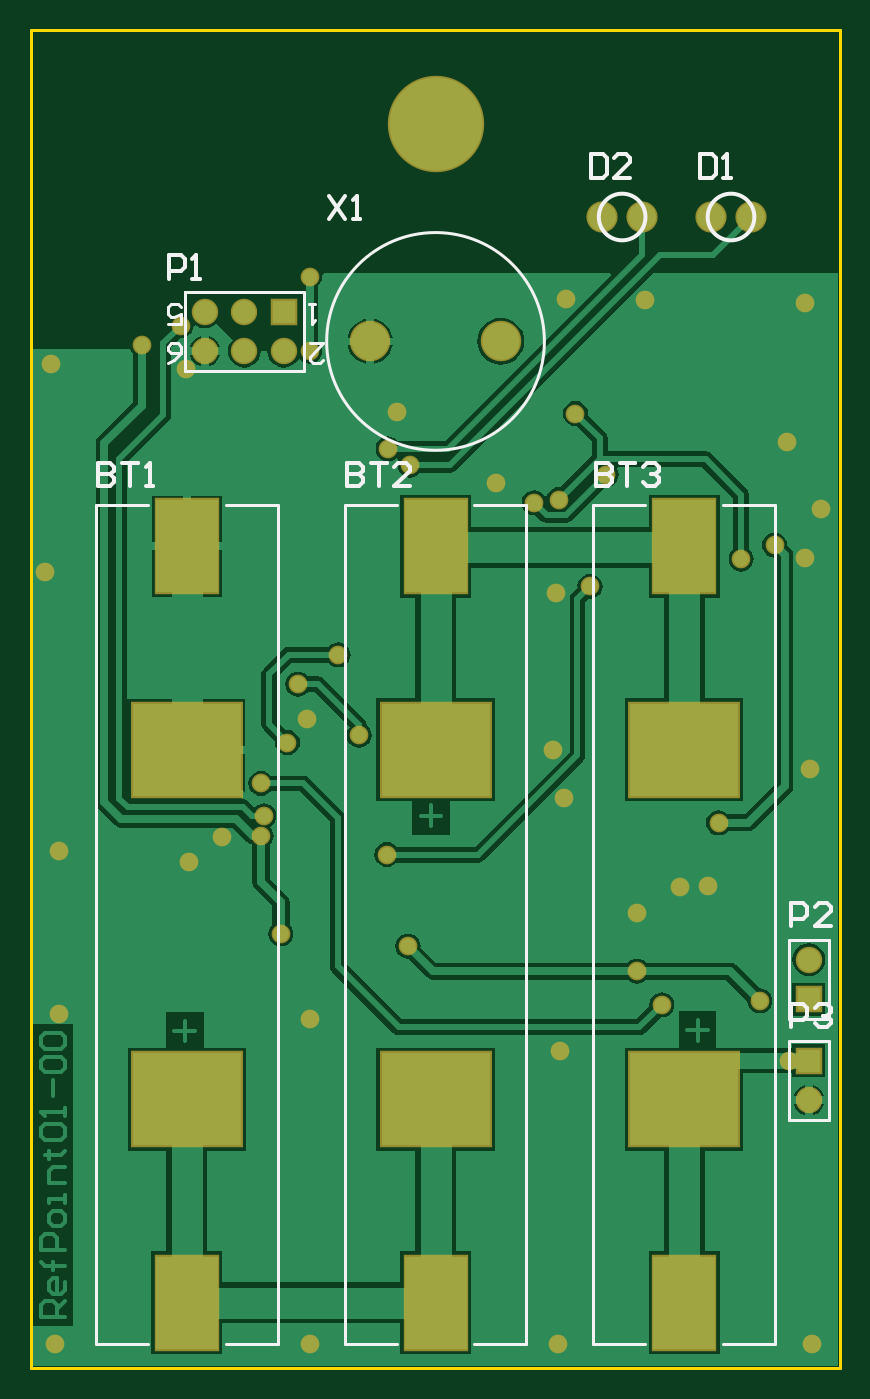
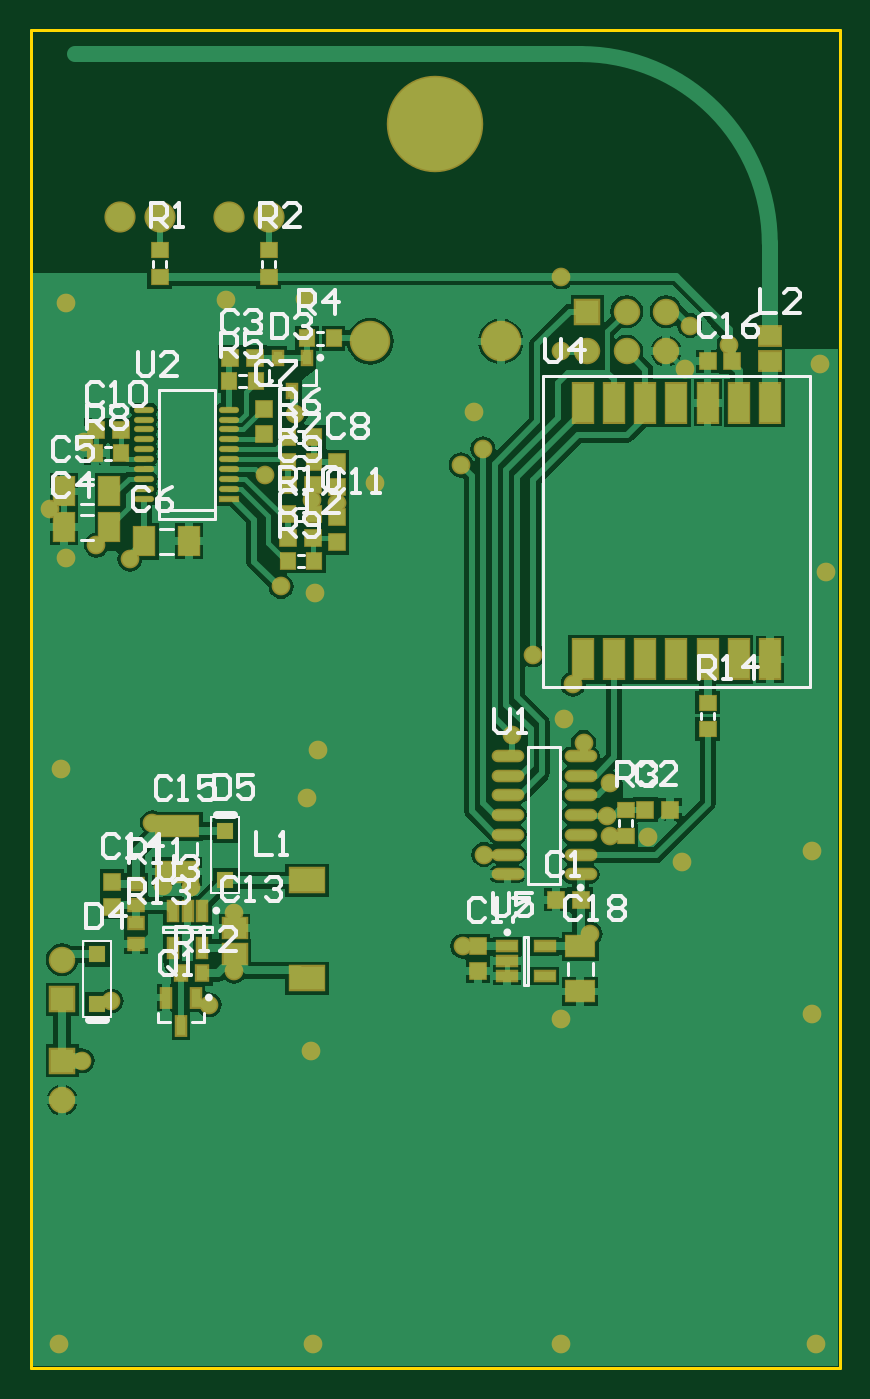
Circuit board: 7 layer files. Board 52.0 x 86.0 mm.
- bottom_copper: RefPoint01-00.GBL (33731 bytes)
- bottom_silk: RefPoint01-00.GBO (16519 bytes)
- bottom_mask: RefPoint01-00.GBS (4870 bytes)
- outline: RefPoint01-00.GKO (169 bytes)
- top_copper: RefPoint01-00.GTL (20712 bytes)
- top_silk: RefPoint01-00.GTO (3544 bytes)
- top_mask: RefPoint01-00.GTS (2027 bytes)

=== bottom_copper: RefPoint01-00.GBL (33731 bytes, source omitted) ===
=== bottom_silk: RefPoint01-00.GBO (16519 bytes, source omitted) ===
=== bottom_mask: RefPoint01-00.GBS ===
G04 Layer_Color=16711935*
%FSLAX43Y43*%
%MOMM*%
G71*
G01*
G75*
%ADD51C,2.003*%
%ADD52C,2.603*%
%ADD53R,1.703X1.703*%
%ADD54C,1.703*%
%ADD55R,1.703X1.703*%
%ADD56C,1.203*%
%ADD57C,6.203*%
%ADD58R,1.203X1.203*%
%ADD59R,1.203X1.203*%
%ADD60R,1.203X1.103*%
%ADD61R,0.803X1.403*%
%ADD62R,1.703X1.503*%
%ADD63R,0.923X1.193*%
%ADD64R,0.803X1.503*%
%ADD65R,2.403X1.703*%
%ADD66R,1.300X0.400*%
%ADD67O,1.300X0.400*%
%ADD68R,1.503X0.803*%
%ADD69O,2.103X0.803*%
%ADD70R,1.503X2.703*%
%ADD71R,1.100X1.100*%
%ADD72R,2.903X1.503*%
%ADD73R,1.193X0.923*%
%ADD74R,1.503X2.003*%
%ADD75R,1.603X1.403*%
%ADD76R,2.003X1.503*%
%ADD77R,1.103X1.203*%
%ADD78R,0.803X1.053*%
D51*
X43730Y74000D02*
D03*
X46270D02*
D03*
X36730D02*
D03*
X39270D02*
D03*
D52*
X30200Y66000D02*
D03*
X21800D02*
D03*
D53*
X50000Y19750D02*
D03*
Y23700D02*
D03*
D54*
Y17210D02*
D03*
Y26240D02*
D03*
X16240Y65369D02*
D03*
X13700Y67909D02*
D03*
Y65369D02*
D03*
X11160Y67909D02*
D03*
Y65369D02*
D03*
D55*
X16240Y67909D02*
D03*
D56*
X14777Y34200D02*
D03*
X45650Y52004D02*
D03*
X47800Y52904D02*
D03*
X44200Y35050D02*
D03*
X32350Y55632D02*
D03*
X36975Y57429D02*
D03*
X33950Y55832D02*
D03*
X38950Y25500D02*
D03*
X34250Y36650D02*
D03*
X48730Y19750D02*
D03*
X38950Y29260D02*
D03*
X41700Y30925D02*
D03*
X43500Y31010D02*
D03*
X24227Y27100D02*
D03*
X10146Y32529D02*
D03*
X17941Y22450D02*
D03*
X50200Y1550D02*
D03*
X17900Y1500D02*
D03*
X33850D02*
D03*
X1500D02*
D03*
X49750Y68500D02*
D03*
X34000Y20400D02*
D03*
X1800Y22750D02*
D03*
X49750Y52100D02*
D03*
X17727Y41700D02*
D03*
X1250Y64529D02*
D03*
X50050Y38511D02*
D03*
X48600Y59554D02*
D03*
X34364Y68700D02*
D03*
X50774Y55200D02*
D03*
X39450Y68689D02*
D03*
X23550Y61474D02*
D03*
X33525Y39740D02*
D03*
X46850Y23590D02*
D03*
X9644Y67019D02*
D03*
X29900Y56900D02*
D03*
X40550Y23350D02*
D03*
X33750Y49850D02*
D03*
X35930Y50241D02*
D03*
X35000Y61363D02*
D03*
X7100Y65800D02*
D03*
X14963Y35500D02*
D03*
X21077Y40669D02*
D03*
X16477Y40201D02*
D03*
X14777Y37575D02*
D03*
X12300Y34150D02*
D03*
X16050Y27900D02*
D03*
X22877Y33000D02*
D03*
X1800Y33250D02*
D03*
X900Y51150D02*
D03*
X17150Y43950D02*
D03*
X19750Y45850D02*
D03*
X22950Y59100D02*
D03*
X24350Y58054D02*
D03*
X9950Y64200D02*
D03*
X17900Y65369D02*
D03*
Y70159D02*
D03*
D57*
X26000Y80000D02*
D03*
D58*
X33850Y53382D02*
D03*
X35450Y53382D02*
D03*
X10900Y35900D02*
D03*
X12500D02*
D03*
X18266Y30100D02*
D03*
X16666Y30100D02*
D03*
X8500Y64719D02*
D03*
X6900D02*
D03*
X39200Y64954D02*
D03*
X37600D02*
D03*
X47850Y60304D02*
D03*
X46250D02*
D03*
X33850Y56754D02*
D03*
X35450D02*
D03*
D59*
X32350Y56636D02*
D03*
Y58236D02*
D03*
X46800Y29650D02*
D03*
X46800Y31250D02*
D03*
X37000Y61654D02*
D03*
Y60054D02*
D03*
X23264Y25500D02*
D03*
Y27100D02*
D03*
X32350Y54682D02*
D03*
Y53082D02*
D03*
D60*
X13777Y34200D02*
D03*
Y35900D02*
D03*
X8500Y42769D02*
D03*
X8500Y41069D02*
D03*
X43730Y70150D02*
D03*
Y71850D02*
D03*
X36730Y70150D02*
D03*
Y71850D02*
D03*
D61*
X41420Y23810D02*
D03*
X43320D02*
D03*
X42370Y22010D02*
D03*
D62*
X38900Y28300D02*
D03*
Y26600D02*
D03*
D63*
X42370Y25360D02*
D03*
X40990D02*
D03*
D64*
Y27000D02*
D03*
X42890Y27000D02*
D03*
Y29400D02*
D03*
X41940D02*
D03*
X40990D02*
D03*
D65*
X34250Y25050D02*
D03*
X34250Y31350D02*
D03*
D66*
X39250Y55896D02*
D03*
D67*
Y56531D02*
D03*
Y57166D02*
D03*
Y57801D02*
D03*
Y58436D02*
D03*
Y59071D02*
D03*
Y59706D02*
D03*
Y60341D02*
D03*
Y60976D02*
D03*
Y61611D02*
D03*
X44750D02*
D03*
Y60976D02*
D03*
Y60341D02*
D03*
Y59706D02*
D03*
Y59071D02*
D03*
Y58436D02*
D03*
Y57801D02*
D03*
Y57166D02*
D03*
Y56531D02*
D03*
Y55896D02*
D03*
D68*
X18977Y27100D02*
D03*
Y25200D02*
D03*
X21377D02*
D03*
Y26150D02*
D03*
Y27100D02*
D03*
D69*
X16666Y31730D02*
D03*
Y33000D02*
D03*
X16666Y34270D02*
D03*
X16666Y35540D02*
D03*
Y36810D02*
D03*
Y38080D02*
D03*
Y39350D02*
D03*
X21366Y31730D02*
D03*
Y33000D02*
D03*
Y34270D02*
D03*
Y35540D02*
D03*
Y36810D02*
D03*
Y38080D02*
D03*
Y39350D02*
D03*
D70*
X12500Y62050D02*
D03*
X10500D02*
D03*
X16500D02*
D03*
X14500D02*
D03*
X8500D02*
D03*
X4500D02*
D03*
X6500D02*
D03*
X6500Y45550D02*
D03*
X4500D02*
D03*
X8500D02*
D03*
X14500D02*
D03*
X16500D02*
D03*
X12500D02*
D03*
X10500D02*
D03*
D71*
X47750Y26590D02*
D03*
Y23390D02*
D03*
X39500Y31350D02*
D03*
X39500Y34550D02*
D03*
D72*
X42600Y31910D02*
D03*
X42600Y34810D02*
D03*
D73*
X45250Y31140D02*
D03*
Y29760D02*
D03*
Y27230D02*
D03*
Y28610D02*
D03*
D74*
X46970Y56354D02*
D03*
X49870D02*
D03*
X46970Y54054D02*
D03*
X49870Y54054D02*
D03*
X44750Y53154D02*
D03*
X41850Y53154D02*
D03*
D75*
X4500Y64719D02*
D03*
Y66319D02*
D03*
D76*
X16683Y27100D02*
D03*
X16683Y24200D02*
D03*
D77*
X47900Y58804D02*
D03*
X46200D02*
D03*
X33800Y54882D02*
D03*
X35500Y54882D02*
D03*
X32550Y66200D02*
D03*
X34250Y66200D02*
D03*
X39250Y63454D02*
D03*
X37550Y63454D02*
D03*
X33800Y58236D02*
D03*
X35500D02*
D03*
X33800Y51882D02*
D03*
X35500D02*
D03*
X33800Y59854D02*
D03*
X35500D02*
D03*
D78*
X35200Y62804D02*
D03*
X36150Y64954D02*
D03*
X34250D02*
D03*
M02*

=== outline: RefPoint01-00.GKO ===
G04 Layer_Color=16711935*
%FSLAX43Y43*%
%MOMM*%
G71*
G01*
G75*
%ADD47C,0.200*%
D47*
X0Y86000D02*
X52000D01*
Y0D02*
Y86000D01*
X0Y0D02*
X52000D01*
X0D02*
Y86000D01*
M02*

=== top_copper: RefPoint01-00.GTL (20712 bytes, source omitted) ===
=== top_silk: RefPoint01-00.GTO ===
G04 Layer_Color=65535*
%FSLAX43Y43*%
%MOMM*%
G71*
G01*
G75*
%ADD17C,0.254*%
%ADD47C,0.200*%
%ADD48C,0.203*%
D17*
X46500Y74000D02*
G03*
X46500Y74000I-1500J0D01*
G01*
X39500D02*
G03*
X39500Y74000I-1500J0D01*
G01*
X48889Y28383D02*
Y29906D01*
X49650D01*
X49904Y29652D01*
Y29145D01*
X49650Y28891D01*
X48889D01*
X51428Y28383D02*
X50412D01*
X51428Y29398D01*
Y29652D01*
X51174Y29906D01*
X50666D01*
X50412Y29652D01*
X19142Y75375D02*
X20158Y73851D01*
Y75375D02*
X19142Y73851D01*
X20666D02*
X21173D01*
X20919D01*
Y75375D01*
X20666Y75121D01*
X36312Y58204D02*
Y56681D01*
X37074D01*
X37328Y56935D01*
Y57189D01*
X37074Y57443D01*
X36312D01*
X37074D01*
X37328Y57696D01*
Y57950D01*
X37074Y58204D01*
X36312D01*
X37836D02*
X38852D01*
X38344D01*
Y56681D01*
X39359Y57950D02*
X39613Y58204D01*
X40121D01*
X40375Y57950D01*
Y57696D01*
X40121Y57443D01*
X39867D01*
X40121D01*
X40375Y57189D01*
Y56935D01*
X40121Y56681D01*
X39613D01*
X39359Y56935D01*
X20310Y58204D02*
Y56681D01*
X21072D01*
X21326Y56935D01*
Y57189D01*
X21072Y57443D01*
X20310D01*
X21072D01*
X21326Y57696D01*
Y57950D01*
X21072Y58204D01*
X20310D01*
X21834D02*
X22850D01*
X22342D01*
Y56681D01*
X24373D02*
X23357D01*
X24373Y57696D01*
Y57950D01*
X24119Y58204D01*
X23611D01*
X23357Y57950D01*
X4308Y58204D02*
Y56681D01*
X5070D01*
X5324Y56935D01*
Y57189D01*
X5070Y57443D01*
X4308D01*
X5070D01*
X5324Y57696D01*
Y57950D01*
X5070Y58204D01*
X4308D01*
X5832D02*
X6848D01*
X6340D01*
Y56681D01*
X7355D02*
X7863D01*
X7609D01*
Y58204D01*
X7355Y57950D01*
X48889Y21888D02*
Y23412D01*
X49650D01*
X49904Y23158D01*
Y22650D01*
X49650Y22396D01*
X48889D01*
X50412Y23158D02*
X50666Y23412D01*
X51174D01*
X51428Y23158D01*
Y22904D01*
X51174Y22650D01*
X50920D01*
X51174D01*
X51428Y22396D01*
Y22142D01*
X51174Y21888D01*
X50666D01*
X50412Y22142D01*
X8847Y70034D02*
Y71558D01*
X9609D01*
X9863Y71304D01*
Y70796D01*
X9609Y70542D01*
X8847D01*
X10371Y70034D02*
X10879D01*
X10625D01*
Y71558D01*
X10371Y71304D01*
X35982Y78042D02*
Y76518D01*
X36744D01*
X36998Y76772D01*
Y77788D01*
X36744Y78042D01*
X35982D01*
X38521Y76518D02*
X37506D01*
X38521Y77534D01*
Y77788D01*
X38267Y78042D01*
X37760D01*
X37506Y77788D01*
X42993Y78042D02*
Y76518D01*
X43754D01*
X44008Y76772D01*
Y77788D01*
X43754Y78042D01*
X42993D01*
X44516Y76518D02*
X45024D01*
X44770D01*
Y78042D01*
X44516Y77788D01*
D47*
X33000Y66000D02*
G03*
X33000Y66000I-7000J0D01*
G01*
X36155Y1500D02*
Y55500D01*
X44500Y1500D02*
X47845D01*
X36155D02*
X39500D01*
X47845D02*
Y55500D01*
X44500D02*
X47845D01*
X36155D02*
X39500D01*
X31845Y1500D02*
Y55500D01*
X20155D02*
X23500D01*
X28500D02*
X31845D01*
X20155Y1500D02*
Y55500D01*
Y1500D02*
X23500D01*
X28500D02*
X31845D01*
X4155D02*
Y55500D01*
X12500Y1500D02*
X15845D01*
X4155D02*
X7500D01*
X15845D02*
Y55500D01*
X12500D02*
X15845D01*
X4155D02*
X7500D01*
X48730Y15940D02*
X51270D01*
X48730Y21020D02*
X48730Y15940D01*
X48730Y21020D02*
X51270D01*
X51270Y15940D01*
X48730Y27510D02*
X51270D01*
X51270Y22430D01*
X48730D02*
X51270D01*
X48730Y27510D02*
X48730Y22430D01*
X9890Y64099D02*
Y69179D01*
X17510Y69179D02*
X17510Y64099D01*
X9890D02*
X17510D01*
X9890Y69179D02*
X17510Y69179D01*
X9890Y69179D02*
X14758Y69179D01*
D48*
X8790Y64607D02*
X9213Y64819D01*
X9636Y65242D01*
Y65665D01*
X9424Y65877D01*
X9001D01*
X8790Y65665D01*
Y65454D01*
X9001Y65242D01*
X9636D01*
X8790Y67147D02*
X9636D01*
Y67782D01*
X9213Y67570D01*
X9001D01*
X8790Y67782D01*
Y68205D01*
X9001Y68417D01*
X9424D01*
X9636Y68205D01*
X17934Y65877D02*
X18780D01*
X17934Y65030D01*
Y64819D01*
X18145Y64607D01*
X18568D01*
X18780Y64819D01*
X18272Y68417D02*
X17849D01*
X18060D01*
Y67147D01*
X18272Y67359D01*
M02*

=== top_mask: RefPoint01-00.GTS ===
G04 Layer_Color=8388736*
%FSLAX43Y43*%
%MOMM*%
G71*
G01*
G75*
%ADD49R,4.203X6.203*%
%ADD50R,7.203X6.203*%
%ADD51C,2.003*%
%ADD52C,2.603*%
%ADD53R,1.703X1.703*%
%ADD54C,1.703*%
%ADD55R,1.703X1.703*%
%ADD56C,1.203*%
%ADD57C,6.203*%
D49*
X42000Y52820D02*
D03*
Y4180D02*
D03*
X26000D02*
D03*
Y52820D02*
D03*
X10000D02*
D03*
Y4180D02*
D03*
D50*
X42000Y39740D02*
D03*
Y17260D02*
D03*
X26000D02*
D03*
Y39740D02*
D03*
X10000D02*
D03*
Y17260D02*
D03*
D51*
X43730Y74000D02*
D03*
X46270D02*
D03*
X36730D02*
D03*
X39270D02*
D03*
D52*
X30200Y66000D02*
D03*
X21800D02*
D03*
D53*
X50000Y19750D02*
D03*
Y23700D02*
D03*
D54*
Y17210D02*
D03*
Y26240D02*
D03*
X16240Y65369D02*
D03*
X13700Y67909D02*
D03*
Y65369D02*
D03*
X11160Y67909D02*
D03*
Y65369D02*
D03*
D55*
X16240Y67909D02*
D03*
D56*
X14777Y34200D02*
D03*
X45650Y52004D02*
D03*
X47800Y52904D02*
D03*
X44200Y35050D02*
D03*
X32350Y55632D02*
D03*
X36975Y57429D02*
D03*
X33950Y55832D02*
D03*
X38950Y25500D02*
D03*
X34250Y36650D02*
D03*
X48730Y19750D02*
D03*
X38950Y29260D02*
D03*
X41700Y30925D02*
D03*
X43500Y31010D02*
D03*
X24227Y27100D02*
D03*
X10146Y32529D02*
D03*
X17941Y22450D02*
D03*
X50200Y1550D02*
D03*
X17900Y1500D02*
D03*
X33850D02*
D03*
X1500D02*
D03*
X49750Y68500D02*
D03*
X34000Y20400D02*
D03*
X1800Y22750D02*
D03*
X49750Y52100D02*
D03*
X17727Y41700D02*
D03*
X1250Y64529D02*
D03*
X50050Y38511D02*
D03*
X48600Y59554D02*
D03*
X34364Y68700D02*
D03*
X50774Y55200D02*
D03*
X39450Y68689D02*
D03*
X23550Y61474D02*
D03*
X33525Y39740D02*
D03*
X46850Y23590D02*
D03*
X9644Y67019D02*
D03*
X29900Y56900D02*
D03*
X40550Y23350D02*
D03*
X33750Y49850D02*
D03*
X35930Y50241D02*
D03*
X35000Y61363D02*
D03*
X7100Y65800D02*
D03*
X14963Y35500D02*
D03*
X21077Y40669D02*
D03*
X16477Y40201D02*
D03*
X14777Y37575D02*
D03*
X12300Y34150D02*
D03*
X16050Y27900D02*
D03*
X22877Y33000D02*
D03*
X1800Y33250D02*
D03*
X900Y51150D02*
D03*
X17150Y43950D02*
D03*
X19750Y45850D02*
D03*
X22950Y59100D02*
D03*
X24350Y58054D02*
D03*
X9950Y64200D02*
D03*
X17900Y65369D02*
D03*
Y70159D02*
D03*
D57*
X26000Y80000D02*
D03*
M02*

